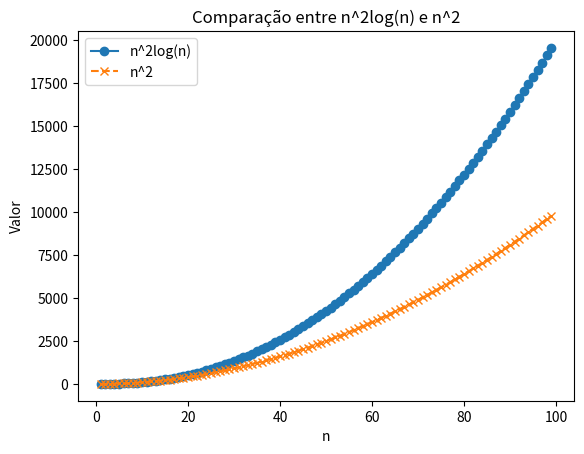

Generate this figure with matplotlib:
import matplotlib.pyplot as plt
import numpy as np

n = np.arange(1, 100)

n_quadrado_log_n = n**2*(np.log10(n))

n_quadrado = n**2

plt.plot(n, n_quadrado_log_n, label='n^2log(n)', linestyle='-', marker='o')
plt.plot(n, n_quadrado, label='n^2', linestyle='--', marker='x')

plt.xlabel('n')
plt.ylabel('Valor')
plt.title('Comparação entre n^2log(n) e n^2')

plt.legend()

plt.savefig("Caso 2.jpg", dpi=600)
